Run: headless pygame with SDL's dummy video driver; simulated clock (each Clock.tick advances the game by its frame time, no real sleeping); random seed 0; keys injected as events and as key.get_pressed() state; no mouse input.
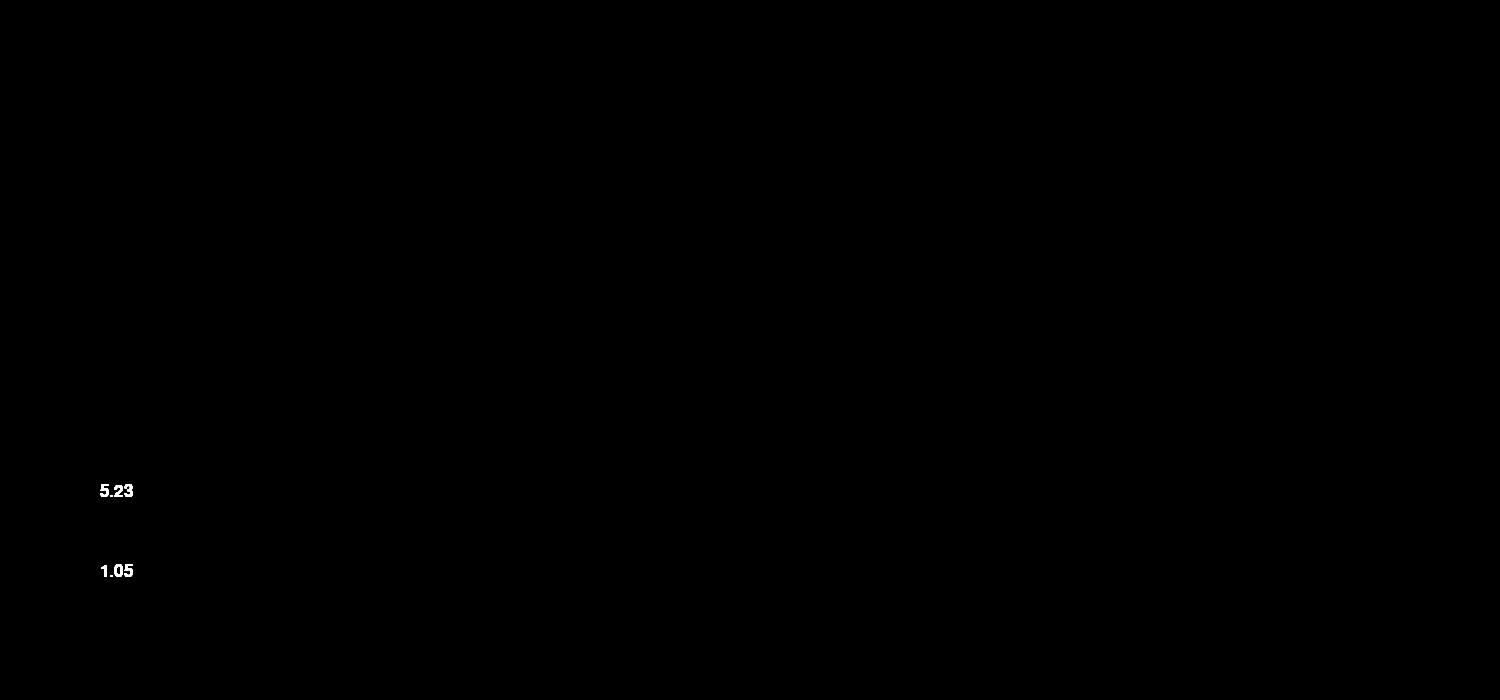
Frame 1 of 4 · flips 1–60 · no input
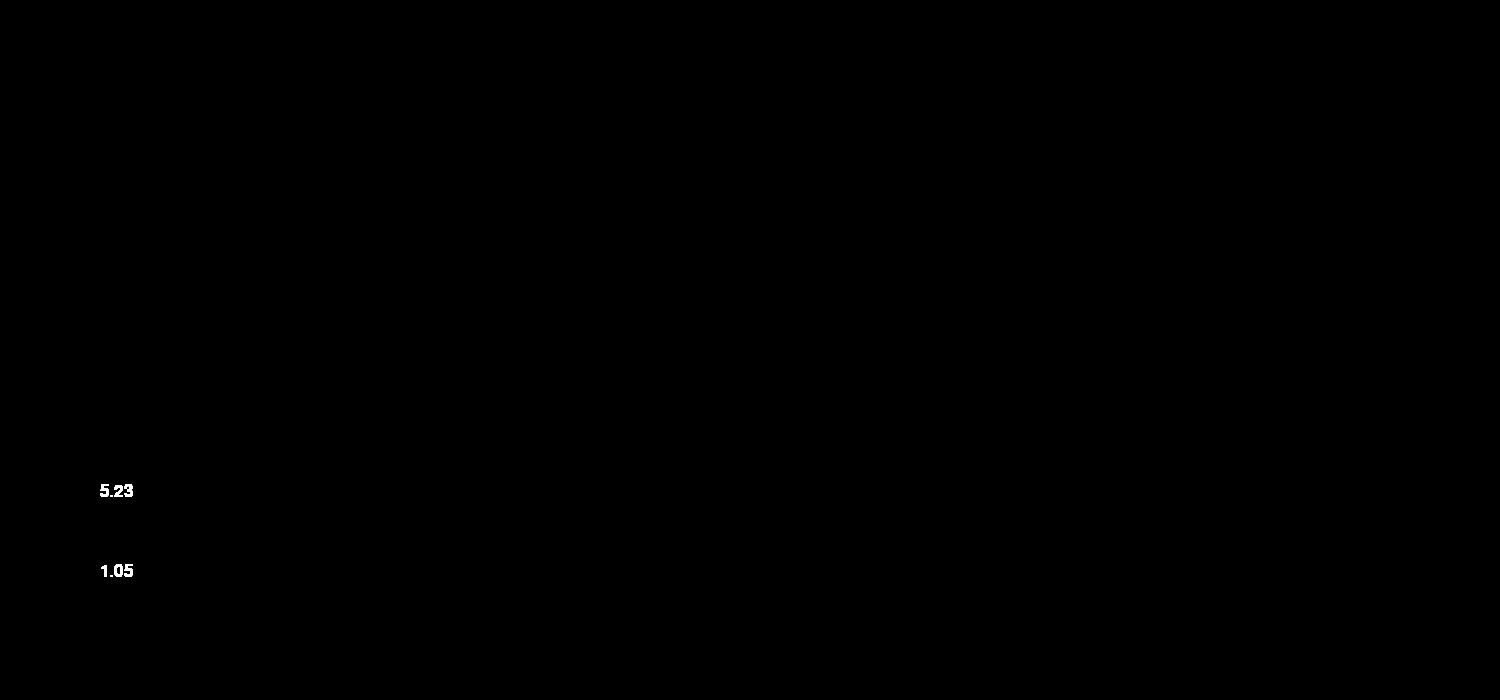
Frame 2 of 4 · flips 61–180 · tapped SPACE, RETURN · held RIGHT (→), D
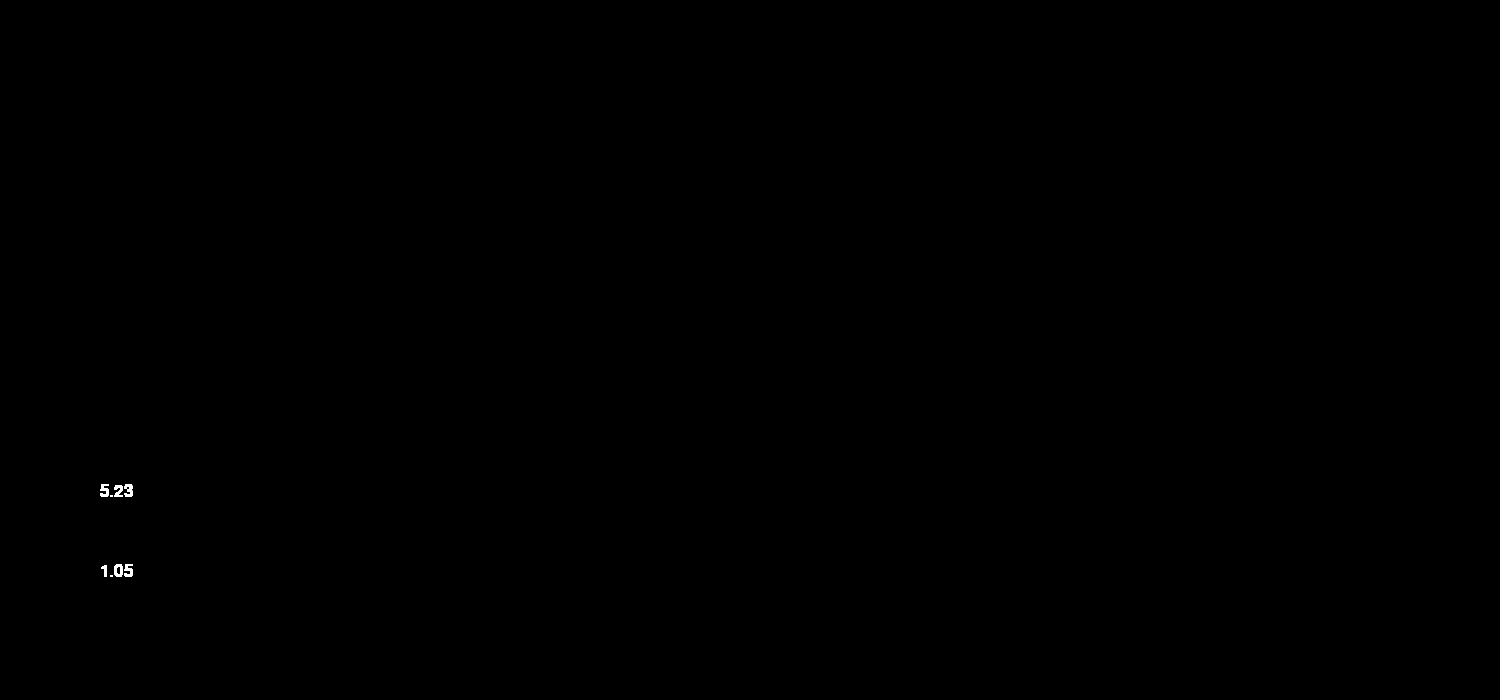
Frame 3 of 4 · flips 181–300 · held DOWN (↓), S
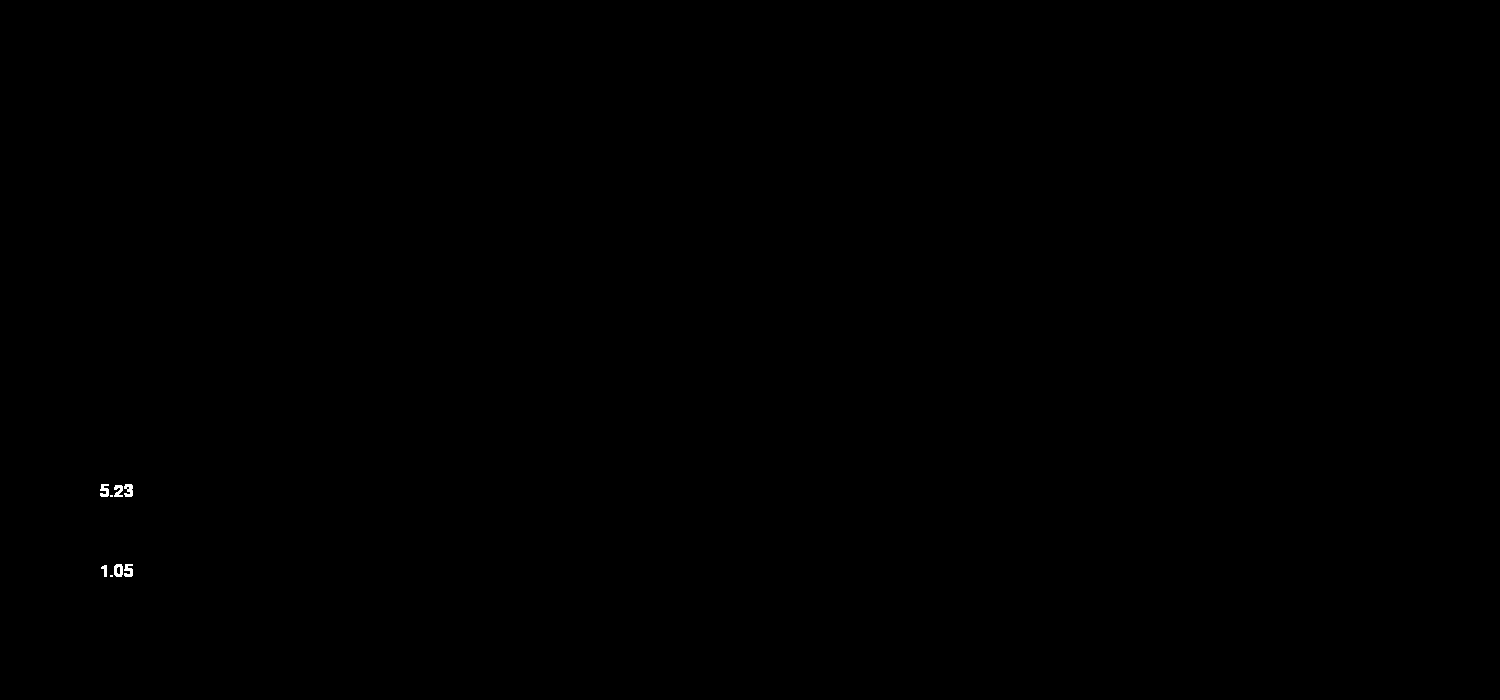
Frame 4 of 4 · flips 301–420 · held LEFT (←), A, UP (↑), W

The pygame program that drew these frames:

import pygame as pg
import sys
import math as m
pg.init()
pg.font.init()

win_x, win_y = 1500, 700
screen = pg.display.set_mode((win_x, win_y))
origin = (450, 500)

def toRadian(degree):
    return m.radians(degree)




class  projectile:
    def __init__(self,degree,k,load) :
        self.degree = degree
        # degree = m.radians(degree)
        self.k = k
        self.load  = load
       

    def getvelocity(self):
        u = (2.415/m.cos(m.radians(self.degree)))*((9.81/(2*2.415*m.tan(m.radians(self.degree))))**(1/2))
        return round(u,2)
    
    def getMaxHeight(self,u):
        h = ((u**2) * (m.sin(m.radians(self.degree))) ** 2) / (2 * 9.81)
        return round(h,2)

class text:
    def __init__(self,text,font2,react,text_color) :
          self.font2 = font2
          self.text =text
          self.text = self.font2.render(self.text, True, text_color)
          self.react = self.text.get_rect(bottomleft= react)
    
    def print(self,screen):
          screen.blit(self.text,self.react)


font2 = pg.font.SysFont("Koulen",25)
pro = projectile(60 ,200,200)
run=True
while run:
    out_vel = text(f"{pro.getvelocity()}",font2,(100,500),(255,255,255))
            # out_springpress = text(f"{sim.getMaxHeight}",font2,(60,150),(255,255,255))
    out_maxH = text(f"{pro.getMaxHeight(pro.getvelocity())}",font2,(100,580),(255,255,255))
    out_vel.print(screen)
            # out_springpress.print(screen)
    out_maxH.print(screen)
  
    for event in pg.event.get():
        if event.type==pg.QUIT:
            pg.quit()
            sys.exit()
    
    pg.display.flip()
    pg.display.update()
